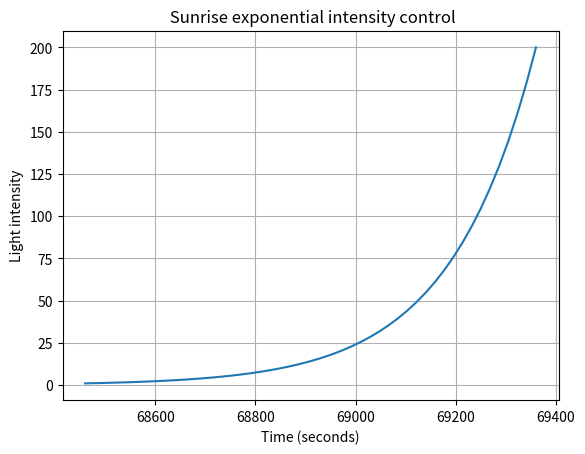

Recreate this plot in Python.
import numpy as np
import matplotlib.pyplot as plt

# Parámetros
y0 = 1  # Intensidad inicial
ymax = 200  # Intensidad final
start_time = 68460  # Tiempo de inicio
duration = 900  # Duración en segundos

# Calculamos la constante k con una mejor fórmula

k = np.log(ymax / y0) / duration  # Ajustar k para que llegue a ymax en el tiempo deseado
print(k)

# Función exponencial
def light_intensity(t):
    return y0 * np.exp(k * t)  # Usamos una exponencial simple para simular el encendido de la luz


# Tiempo desde el segundo start_time hasta start_time + duration
time = np.linspace(start_time, start_time + duration)  # Usamos linspace para obtener 1000 puntos

# Intensidad de la luz en función del tiempo
intensity = light_intensity(time - start_time)  # Ajustamos t para empezar desde 0
# intensity = ymax - (intensity - y0)

print(intensity)
# Graficar
plt.plot(time, intensity)
plt.title(" Sunrise exponential intensity control")
plt.xlabel("Time (seconds)")
plt.ylabel("Light intensity")
plt.grid(True)
plt.show()
